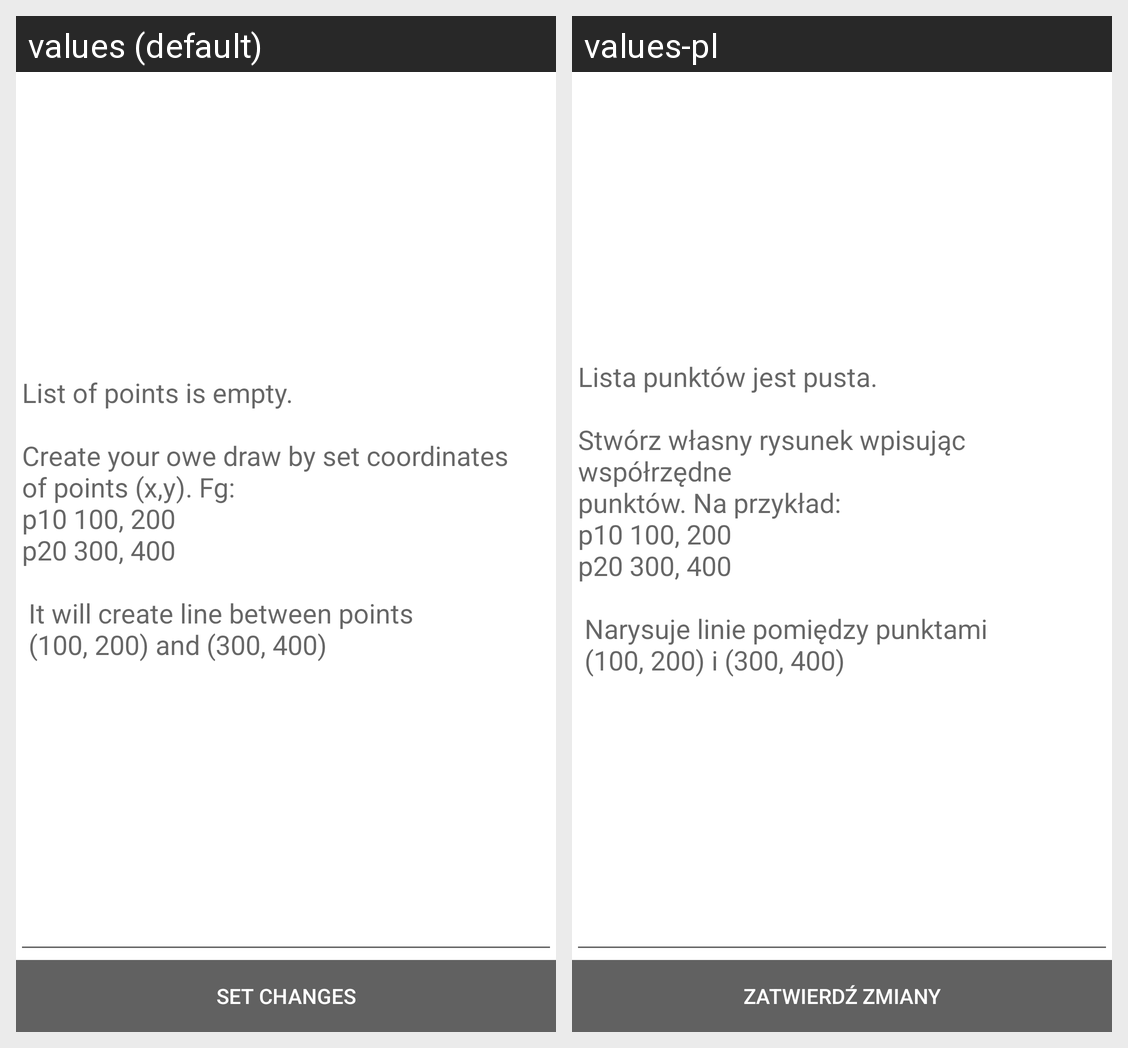

This grid shows one Android layout under two languages. Give, for every string resource on the screen, its name, the default text and each shown locale's text.
Android screen res/layout/fragment_edit.xml rendered under 2 locales, left to right: values (default), values-pl. Device: Nexus 5 (rendered at 1080×1920; each locale shown at half size, 540×960, under a caption strip naming it); theme AppTheme.
Strings drawn on this screen, with the default value and each locale's value (text and hints the layout hard-codes, and strings that could not be matched under every locale, appear in the picture but are not listed):

edit_page_hint
  values: List of points is empty.
      
      Create your owe draw by set coordinates
      of points (x,y). Fg:
      p10 100, 200
      p20 300, 400
      
       It will create line between points
       (100, 200) and (300, 400)
  values-pl: Lista punktów jest pusta.
      
      Stwórz własny rysunek wpisując współrzędne
      punktów. Na przykład:
      p10 100, 200
      p20 300, 400
      
       Narysuje linie pomiędzy punktami
       (100, 200) i (300, 400)

set_changes_btn
  values: Set changes
  values-pl: Zatwierdź zmiany
